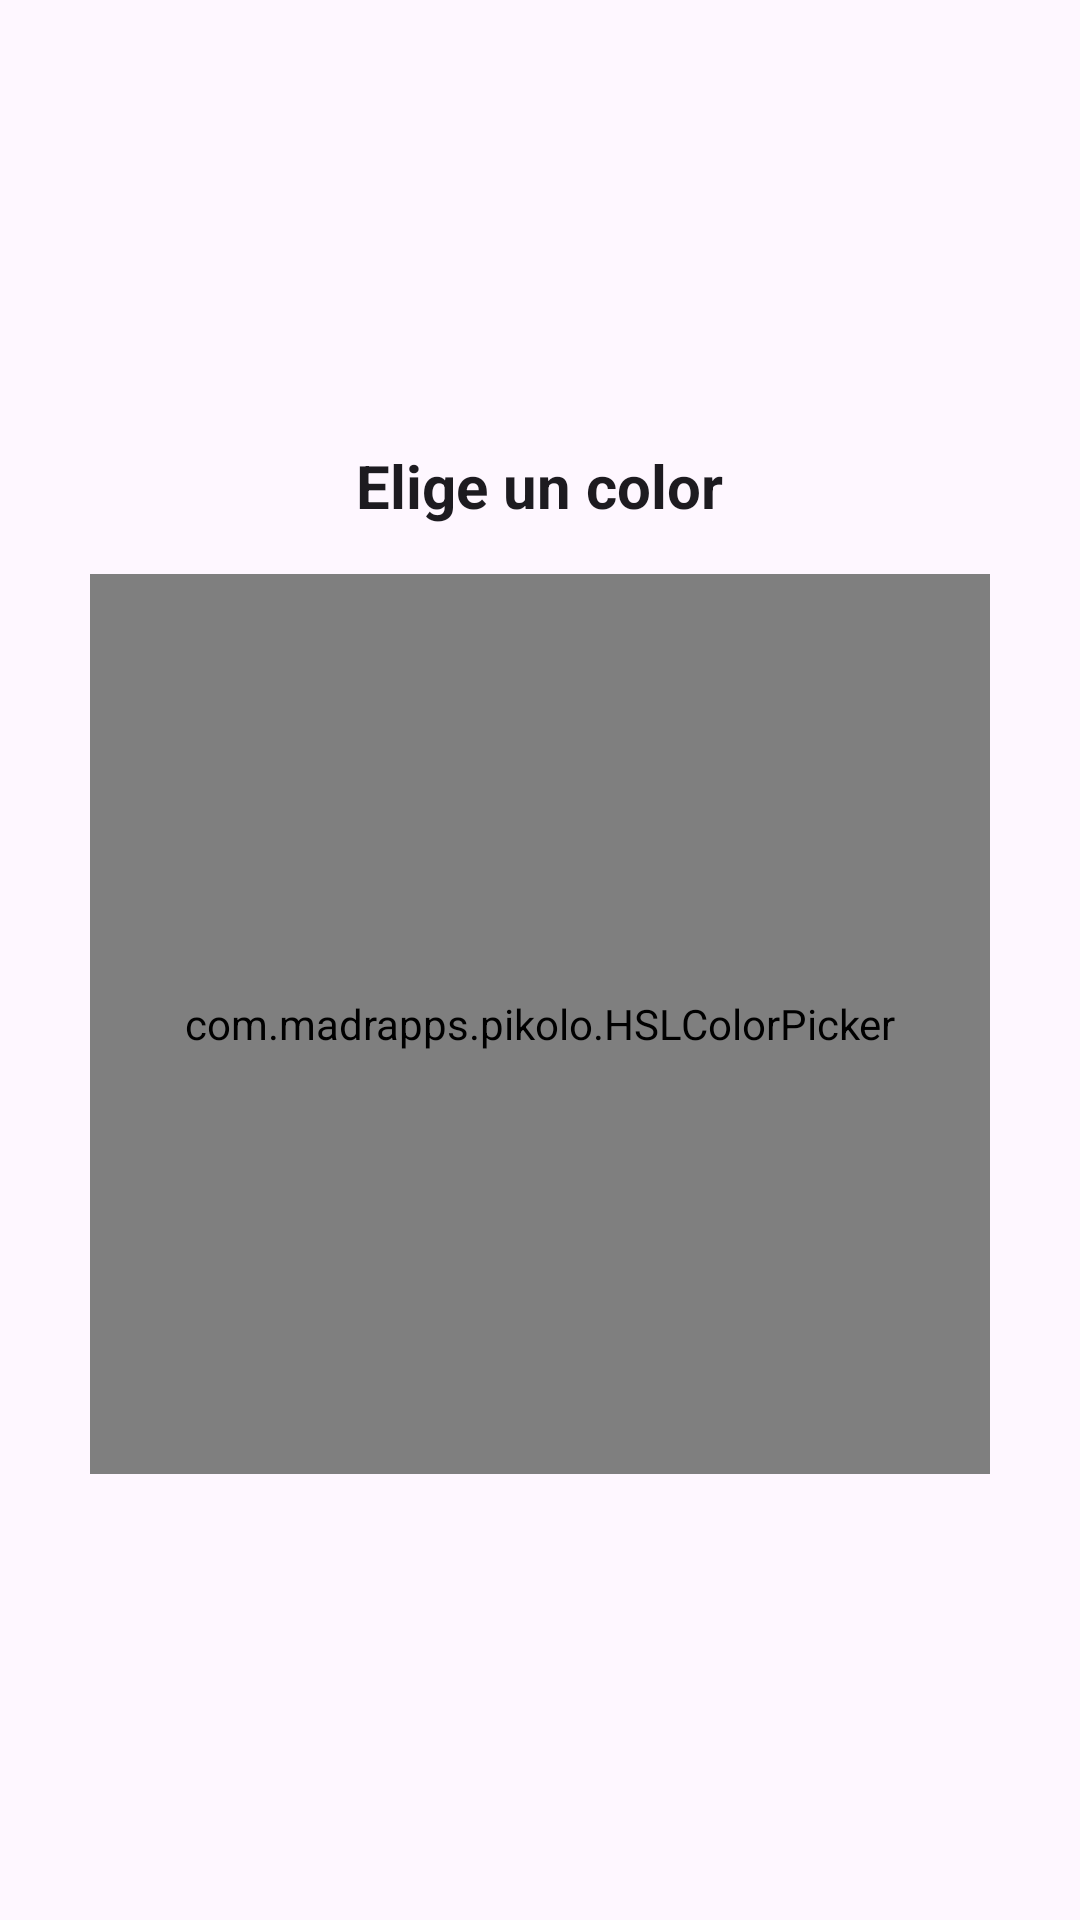

Layout XML and referenced resources for this Android screen:
<!-- AndroidManifest.xml: application theme Theme.Wordle -->
<!-- res/layout/dialog_color_picker.xml -->
<?xml version="1.0" encoding="utf-8"?>
<LinearLayout xmlns:android="http://schemas.android.com/apk/res/android"
    xmlns:app="http://schemas.android.com/apk/res-auto"
    android:layout_width="match_parent"
    android:layout_height="wrap_content"
    android:gravity="center"
    android:orientation="vertical"
    android:padding="24dp">

    
    <TextView
        android:id="@+id/colorPickerTitle"
        android:layout_width="wrap_content"
        android:layout_height="wrap_content"
        android:text="@string/select_custom_color_title"
        android:textSize="20sp"
        android:textStyle="bold"
        android:layout_marginBottom="16dp"
        android:textColor="?android:attr/textColorPrimary" />

    
    <com.madrapps.pikolo.HSLColorPicker
        android:id="@+id/color_picker"
        android:layout_width="300dp"
        android:layout_height="300dp"
        android:layout_gravity="center_horizontal"

    app:indicator_radius="12dp"

    app:hue_arc_length="360"
    app:hue_arc_width="25dp"
    app:hue_radius_offset="0dp"

    app:saturation_arc_length="360"
    app:saturation_arc_width="25dp"
    app:saturation_radius_offset="35dp"

    app:lightness_arc_length="360"
    app:lightness_arc_width="25dp"
    app:lightness_radius_offset="70dp"
    />

</LinearLayout>
<!-- resources referenced by this layout -->
<resources>
  <string name="select_custom_color_title">Elige un color</string>
  <style name="Theme.Wordle" parent="Base.Theme.Wordle" />
  <style name="Base.Theme.Wordle" parent="Theme.Material3.DayNight.NoActionBar">
          
          
      </style>
</resources>
